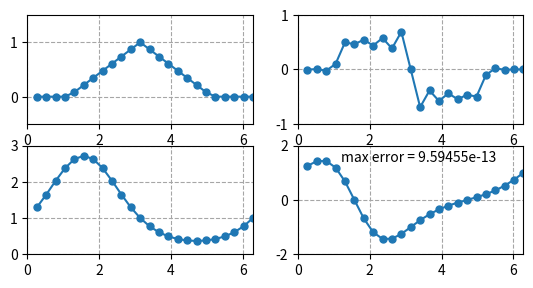

The script that saved this image:
#%%
# p4.m - periodic spectral differentiation
from matplotlib import pyplot as plt
import math
import numpy as np
import numpy.linalg as linalg
import scipy.linalg as splinalg
import scipy.fft as fft

# Set up grid and differentiation matrix:
pi = math.pi
N = 24
h = 2*pi/N
x = h*np.array(range(1,N+1))
column = np.array([0,*[(.5*((-1)**(x)))*(1/math.tan(x*h/2)) for x in range(1,N)]])
D = splinalg.toeplitz(column,-1*column)

# Differentiation of a hat function:
v = [max(0,1-abs(x2-pi)/2) for x2 in x]
v_hat = fft.fft(v)
w_hat_arr = np.array([*list(range(0, int(N/2))), 0, *list(range(int(-(N-1)/2), 0,))])
w_hat = 1j*w_hat_arr*v_hat
w = np.real(fft.ifft(w_hat))
plt.subplot(3,2,1)
plt.plot(x,v,'.-',markersize=10)
plt.axis([0, 2*pi, -.5, 1.5])
plt.grid(visible= True, axis='both', ls="--", color='0.65')
plt.title = 'function'
plt.subplot(3,2,2), 
plt.plot(x,w,'.-',markersize=10)
plt.axis([0, 2*pi, -1, 1])
plt.grid(visible= True, axis='both', ls="--", color='0.65')
plt.title = 'spectral derivative'

# Differentiation of exp(sin(x)):
v = np.exp(np.sin(x))
vprime = np.cos(x)*v

v_hat = fft.fft(v)
w_hat = 1j*w_hat_arr*v_hat
w = np.real(fft.ifft(w_hat))
plt.subplot(3,2,3)
plt.plot(x,v,'.-',markersize=10)
plt.axis([0, 2*pi, 0, 3])
plt.grid(visible= True, axis='both', ls="--", color='0.65')
plt.subplot(3,2,4)
plt.plot(x,w,'.-',markersize=10)
plt.axis([0, 2*pi, -2, 2])
plt.grid(visible= True, axis='both', ls="--", color='0.65')
error = linalg.norm(w-vprime, ord=np.inf)
plt.text(1.2,1.4,'max error = ' + '{:0.5e}'.format(error))